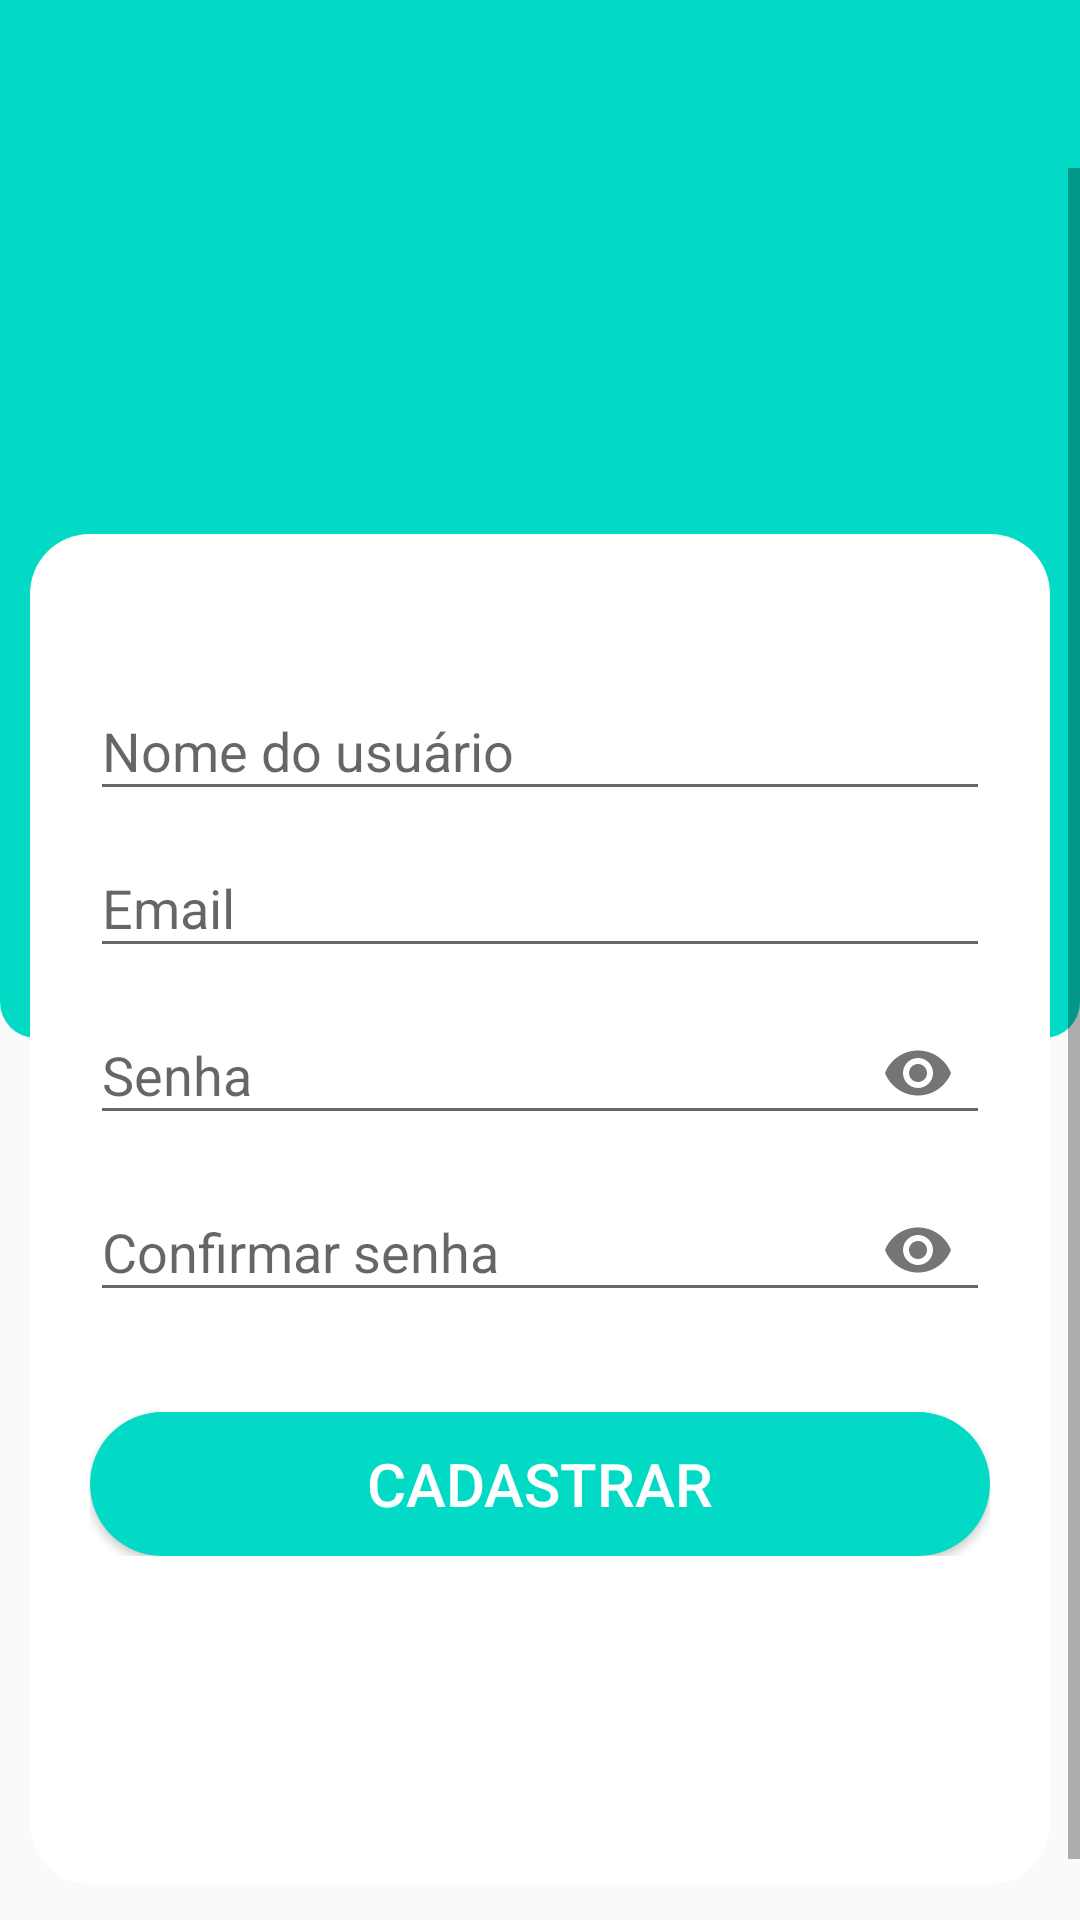

This screen was rendered from an Android layout file. Write that file and the resources it references.
<!-- AndroidManifest.xml: application theme AppTheme -->
<!-- res/layout/activity_cadastro.xml -->
<?xml version="1.0" encoding="utf-8"?>
<LinearLayout xmlns:android="http://schemas.android.com/apk/res/android"
    android:id="@+id/activity_cadastro"
    android:layout_width="match_parent"
    android:layout_height="match_parent"
    android:orientation="vertical"
    xmlns:app="http://schemas.android.com/apk/res-auto"
    xmlns:tools="http://schemas.android.com/tools"
    android:fillViewport="true">

    <include
        android:id="@+id/include_toolbar"
        layout="@layout/toolbar"
        android:layout_width="match_parent"
        android:layout_height="wrap_content"
        app:layout_constraintTop_toTopOf="parent"
        tools:layout_editor_absoluteX="10dp"/>

    <ScrollView
        android:layout_width="match_parent"
        android:layout_height="wrap_content" >

    <androidx.constraintlayout.widget.ConstraintLayout
        android:id="@+id/home"
        android:layout_width="match_parent"
        android:layout_height="wrap_content" >

        <include
            android:id="@+id/include_top_cadastro"
            layout="@layout/top_block"
            android:layout_width="match_parent"
            android:layout_height="290dp"
            app:layout_constraintTop_toTopOf="parent"
            tools:layout_editor_absoluteX="0dp" />

        <include
            android:id="@+id/include_bottom_cadastro"
            layout="@layout/cadastro_body"
            android:layout_width="match_parent"
            android:layout_height="450dp"
            android:layout_margin="10dp"
            app:layout_constraintBottom_toBottomOf="parent"
            app:layout_constraintTop_toTopOf="parent"
            app:layout_constraintVertical_bias="0.829"
            tools:layout_editor_absoluteX="9dp" />

        <ImageView
            android:id="@+id/logo_cadastro"
            android:layout_width="250dp"
            android:layout_height="122dp"
            app:layout_constraintBottom_toTopOf="@+id/include_bottom_cadastro"
            app:layout_constraintEnd_toEndOf="parent"
            app:layout_constraintHorizontal_bias="0.099"
            app:layout_constraintStart_toStartOf="parent"
            app:layout_constraintTop_toTopOf="parent"
            app:layout_constraintVertical_bias="0.0"
            app:srcCompat="@drawable/logo_bugcode" />

    </androidx.constraintlayout.widget.ConstraintLayout>

</ScrollView>

</LinearLayout>
<!-- res/layout/toolbar.xml (included above) -->
<?xml version="1.0" encoding="utf-8"?>
<LinearLayout xmlns:android="http://schemas.android.com/apk/res/android"
    android:layout_width="match_parent"
    android:layout_height="wrap_content"
    xmlns:app="http://schemas.android.com/apk/res-auto"
    android:orientation="vertical">

    <androidx.appcompat.widget.Toolbar
        android:id="@+id/toolbar"
        android:layout_width="match_parent"
        android:layout_height="?attr/actionBarSize"
        app:titleTextColor="#FFF"
        android:background="@color/colorAccent" />

</LinearLayout>
<!-- res/layout/top_block.xml (included above) -->
<?xml version="1.0" encoding="utf-8"?>
<LinearLayout xmlns:android="http://schemas.android.com/apk/res/android"
    android:layout_width="match_parent"
    android:layout_height="290dp"
    android:background="@drawable/round_top">
</LinearLayout>
<!-- res/layout/cadastro_body.xml (included above) -->
<?xml version="1.0" encoding="utf-8"?>
<LinearLayout xmlns:android="http://schemas.android.com/apk/res/android"
    xmlns:tools="http://schemas.android.com/tools"
    android:layout_width="match_parent"
    android:layout_height="400dp"
    xmlns:app="http://schemas.android.com/apk/res-auto"
    android:layout_margin="20dp"
    android:background="@drawable/round_login"
    android:orientation="vertical"
    android:padding="20dp"
    tools:context=".ui.CadastroActivity">

    <LinearLayout
        android:layout_width="match_parent"
        android:layout_height="wrap_content"
        android:layout_marginTop="20dp"
        android:orientation="vertical">

        <com.google.android.material.textfield.TextInputLayout
            android:layout_width="match_parent"
            android:layout_height="wrap_content" >

            <com.google.android.material.textfield.TextInputEditText
                android:id="@+id/cadastro_username"
                android:layout_width="match_parent"
                android:layout_height="wrap_content"
                android:singleLine="true"
                android:hint="@string/dica_usuario" />

        </com.google.android.material.textfield.TextInputLayout>

        <com.google.android.material.textfield.TextInputLayout
            android:layout_width="match_parent"
            android:layout_height="wrap_content" >

            <com.google.android.material.textfield.TextInputEditText
                android:id="@+id/cadastro_email"
                android:layout_width="match_parent"
                android:layout_height="wrap_content"
                android:singleLine="true"
                android:hint="@string/email" />

        </com.google.android.material.textfield.TextInputLayout>

        <com.google.android.material.textfield.TextInputLayout
            android:layout_width="match_parent"
            android:layout_height="wrap_content"
            app:passwordToggleEnabled="true">

            <com.google.android.material.textfield.TextInputEditText
                android:id="@+id/cadastro_senha"
                android:layout_width="match_parent"
                android:layout_height="wrap_content"
                android:inputType="textPassword"
                android:singleLine="true"
                android:hint="@string/dica_senha" />

        </com.google.android.material.textfield.TextInputLayout>

        <com.google.android.material.textfield.TextInputLayout
            android:layout_width="match_parent"
            android:layout_height="wrap_content"
            app:passwordToggleEnabled="true">

            <com.google.android.material.textfield.TextInputEditText
                android:id="@+id/cadastro_confirmar_senha"
                android:layout_width="match_parent"
                android:layout_height="wrap_content"
                android:inputType="textPassword"
                android:singleLine="true"
                android:hint="@string/confirmar_senha" />

        </com.google.android.material.textfield.TextInputLayout>

        <Button
            android:id="@+id/botao_cadastrar"
            android:layout_width="match_parent"
            android:layout_height="wrap_content"
            android:text="@string/cadastrar"
            android:layout_marginTop="30dp"
            android:theme="@style/Button"
            android:background="@drawable/round_button"/>

    </LinearLayout>
</LinearLayout>
<!-- resources referenced by this layout -->
<resources>
  <color name="colorAccent">#03DAC5</color>
  <!-- drawable round_button (drawable) -->
  <?xml version="1.0" encoding="UTF-8"?>
  <shape xmlns:android="http://schemas.android.com/apk/res/android">
      <solid android:color="@color/colorAccent"/>
      <corners android:radius="30dp" />
      <padding android:left="0dp" android:top="0dp" android:right="0dp" android:bottom="0dp" />
  </shape>
  <!-- drawable round_login (drawable) -->
  <?xml version="1.0" encoding="UTF-8"?>
  <shape xmlns:android="http://schemas.android.com/apk/res/android">
      <solid android:color="#FFF"/>
      <corners android:radius="20dp" />
      <padding android:left="0dp" android:top="0dp" android:right="0dp" android:bottom="0dp" />
  </shape>
  <!-- drawable round_top (drawable) -->
  <?xml version="1.0" encoding="UTF-8"?>
  <shape xmlns:android="http://schemas.android.com/apk/res/android">
      <solid android:color="@color/colorAccent"/>
      <corners android:bottomRightRadius="12dp"
          android:bottomLeftRadius="12dp"/>
      <padding android:left="0dp" android:top="0dp" android:right="0dp" android:bottom="0dp" />
  </shape>
  <string name="cadastrar">Cadastrar</string>
  <string name="confirmar_senha">Confirmar senha</string>
  <string name="dica_senha">Senha</string>
  <string name="dica_usuario">Nome do usuário</string>
  <string name="email">Email</string>
  <style name="Button">
          <item name="android:textColor">#FFF</item>
          <item name="android:textSize">20sp</item>
      </style>
  <style name="AppTheme" parent="Theme.AppCompat.Light.NoActionBar">
          
          <item name="colorPrimary">@color/colorPrimary</item>
          <item name="colorPrimaryDark">@color/colorPrimaryDark</item>
          <item name="colorAccent">@color/colorAccent</item>
      </style>
  <color name="colorPrimary">#6200EE</color>
  <color name="colorPrimaryDark">#3700B3</color>
</resources>
